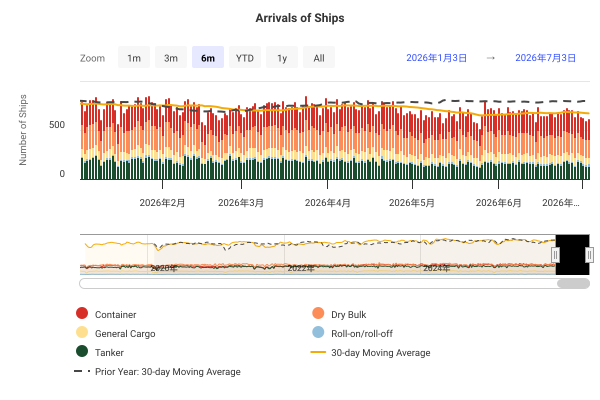

The file beside this chart, header and first rows:
DateTime, Container, Dry Bulk, General Cargo, Roll-on/roll-off, Tanker, 30-day Moving Average, Prior Year: 30-day Moving Average
2019-01-01 00:00:00, 193, 202, 101, 11, 149, , 
2019-01-02 00:00:00, 207, 223, 93, 16, 167, , 
2019-01-03 00:00:00, 216, 235, 107, 16, 189, , 
2019-01-04 00:00:00, 210, 199, 81, 14, 147, , 
2019-01-05 00:00:00, 242, 219, 89, 9, 177, , 
2019-01-06 00:00:00, 210, 201, 86, 14, 159, , 
2019-01-07 00:00:00, 225, 248, 96, 20, 178, , 
2019-01-08 00:00:00, 206, 234, 92, 14, 192, , 
2019-01-09 00:00:00, 201, 234, 73, 13, 167, , 
2019-01-10 00:00:00, 208, 217, 76, 13, 189, , 
2019-01-11 00:00:00, 217, 234, 95, 25, 182, , 
2019-01-12 00:00:00, 209, 188, 76, 20, 181, , 
2019-01-13 00:00:00, 203, 209, 90, 11, 140, , 
2019-01-14 00:00:00, 205, 232, 104, 11, 209, , 
2019-01-15 00:00:00, 175, 183, 60, 12, 164, , 
2019-01-16 00:00:00, 228, 255, 60, 21, 181, , 
2019-01-17 00:00:00, 215, 221, 100, 10, 170, , 
2019-01-18 00:00:00, 209, 239, 89, 20, 202, , 
2019-01-19 00:00:00, 243, 197, 79, 13, 144, , 
2019-01-20 00:00:00, 209, 211, 83, 11, 146, , 
2019-01-21 00:00:00, 182, 223, 84, 16, 208, , 
2019-01-22 00:00:00, 210, 241, 93, 16, 189, , 
2019-01-23 00:00:00, 210, 249, 80, 20, 183, , 
2019-01-24 00:00:00, 194, 218, 83, 7, 156, , 
2019-01-25 00:00:00, 210, 227, 86, 17, 193, , 
2019-01-26 00:00:00, 218, 216, 83, 12, 162, , 
2019-01-27 00:00:00, 208, 212, 70, 15, 151, , 
2019-01-28 00:00:00, 190, 230, 97, 19, 204, , 
2019-01-29 00:00:00, 204, 229, 68, 15, 176, , 
2019-01-30 00:00:00, 184, 237, 67, 17, 162, 703.7, 
2019-01-31 00:00:00, 195, 198, 74, 9, 176, 703.5, 
2019-02-01 00:00:00, 229, 228, 72, 14, 203, 704.9, 
2019-02-02 00:00:00, 210, 183, 63, 12, 208, 702, 
2019-02-03 00:00:00, 182, 214, 65, 9, 128, 700.2, 
2019-02-04 00:00:00, 148, 125, 53, 7, 114, 690.6, 
2019-02-05 00:00:00, 160, 141, 44, 10, 169, 685.7, 
2019-02-06 00:00:00, 159, 149, 43, 7, 154, 677.2, 
2019-02-07 00:00:00, 119, 174, 33, 9, 145, 668.6, 
2019-02-08 00:00:00, 139, 173, 33, 7, 212, 664.5, 
2019-02-09 00:00:00, 140, 199, 37, 10, 145, 658.7, 
2019-02-10 00:00:00, 141, 172, 43, 9, 132, 650.2, 
2019-02-11 00:00:00, 158, 180, 63, 8, 170, 647, 
2019-02-12 00:00:00, 151, 213, 69, 11, 176, 645.9, 
2019-02-13 00:00:00, 126, 214, 58, 9, 178, 640.1, 
2019-02-14 00:00:00, 131, 197, 62, 16, 183, 639.9, 
2019-02-15 00:00:00, 165, 188, 70, 13, 172, 635.3, 
2019-02-16 00:00:00, 190, 214, 85, 9, 188, 634.3, 
2019-02-17 00:00:00, 133, 183, 59, 12, 146, 626.8, 
2019-02-18 00:00:00, 165, 208, 74, 10, 190, 625.8, 
2019-02-19 00:00:00, 152, 176, 71, 16, 159, 623, 
2019-02-20 00:00:00, 185, 219, 87, 15, 192, 622.5, 
2019-02-21 00:00:00, 176, 218, 85, 14, 185, 620.1, 
2019-02-22 00:00:00, 222, 219, 75, 19, 197, 619.8, 
2019-02-23 00:00:00, 225, 224, 79, 12, 190, 622.2, 
2019-02-24 00:00:00, 207, 201, 83, 15, 132, 619, 
2019-02-25 00:00:00, 174, 188, 80, 17, 149, 616.2, 
2019-02-26 00:00:00, 189, 219, 97, 13, 178, 617.6, 
2019-02-27 00:00:00, 183, 241, 78, 12, 199, 616.7, 
2019-02-28 00:00:00, 213, 218, 87, 14, 193, 617.8, 
2019-03-01 00:00:00, 225, 237, 92, 14, 189, 620.8, 
... 2,681 more rows
